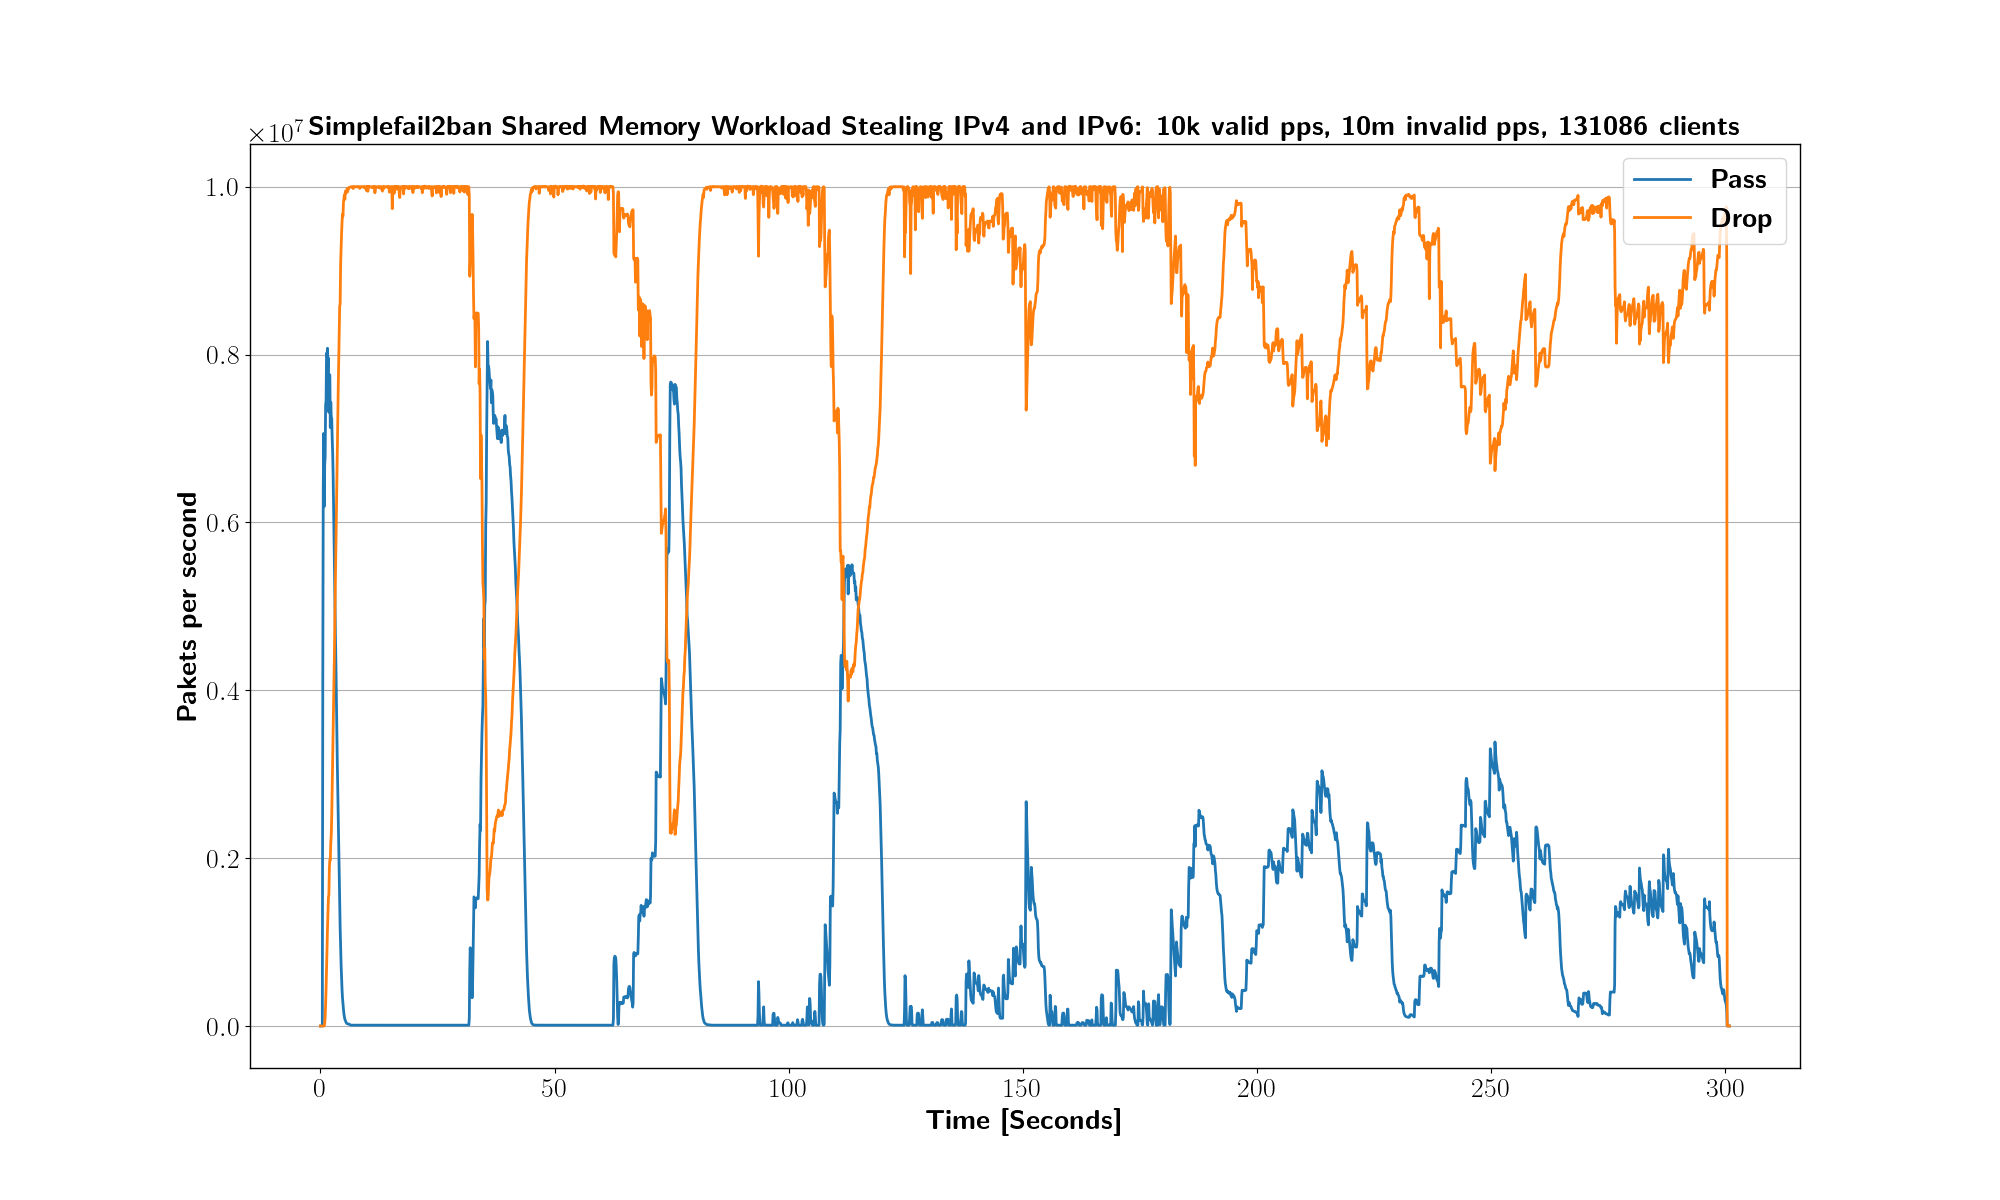

Values plotted in this chart, from the file beside it:
XDP_action; packets; packets/sec; time
XDP_ABORTED; 0; 0; 0.000
XDP_DROP; 0; 0; 0.000
XDP_PASS; 0; 0; 0.000
XDP_ABORTED; 0; 0; 0.100
XDP_DROP; 0; 0; 0.100
XDP_PASS; 0; 0; 0.100
XDP_ABORTED; 0; 0; 0.200
XDP_DROP; 0; 0; 0.200
XDP_PASS; 0; 0; 0.200
XDP_ABORTED; 0; 0; 0.301
XDP_DROP; 0; 0; 0.301
XDP_PASS; 0; 0; 0.301
XDP_ABORTED; 0; 0; 0.401
XDP_DROP; 0; 0; 0.401
XDP_PASS; 0; 0; 0.401
XDP_ABORTED; 0; 0; 0.501
XDP_DROP; 0; 0; 0.501
XDP_PASS; 418641; 4179847; 0.501
XDP_ABORTED; 0; 0; 0.601
XDP_DROP; 0; 0; 0.601
XDP_PASS; 1062768; 6431914; 0.601
XDP_ABORTED; 0; 0; 0.701
XDP_DROP; 0; 0; 0.701
XDP_PASS; 1770808; 7060388; 0.701
XDP_ABORTED; 0; 0; 0.802
XDP_DROP; 42; 419; 0.802
XDP_PASS; 2391603; 6190896; 0.802
XDP_ABORTED; 0; 0; 0.902
XDP_DROP; 2912; 28647; 0.902
XDP_PASS; 3061548; 6686983; 0.902
XDP_ABORTED; 0; 0; 1.002
XDP_DROP; 13892; 109627; 1.002
XDP_PASS; 3740830; 6782099; 1.002
XDP_ABORTED; 0; 0; 1.102
XDP_DROP; 39433; 255000; 1.102
XDP_PASS; 4481944; 7399235; 1.102
XDP_ABORTED; 0; 0; 1.202
XDP_DROP; 84037; 445099; 1.202
XDP_PASS; 5228690; 7451707; 1.202
XDP_ABORTED; 0; 0; 1.303
XDP_DROP; 152710; 685314; 1.303
XDP_PASS; 6031971; 8016233; 1.303
XDP_ABORTED; 0; 0; 1.403
XDP_DROP; 245193; 922269; 1.403
XDP_PASS; 6831035; 7968521; 1.403
XDP_ABORTED; 0; 0; 1.503
XDP_DROP; 361124; 1157325; 1.503
XDP_PASS; 7640042; 8076218; 1.503
XDP_ABORTED; 0; 0; 1.603
XDP_DROP; 494998; 1337066; 1.603
XDP_PASS; 8426467; 7854421; 1.603
XDP_ABORTED; 0; 0; 1.703
XDP_DROP; 648323; 1531091; 1.703
XDP_PASS; 9223461; 7958719; 1.703
XDP_ABORTED; 0; 0; 1.803
XDP_DROP; 805074; 1565591; 1.803
XDP_PASS; 9955658; 7313001; 1.803
XDP_ABORTED; 0; 0; 1.904
XDP_DROP; 993905; 1884907; 1.904
XDP_PASS; 10732107; 7750495; 1.904
... 8,949 more rows
